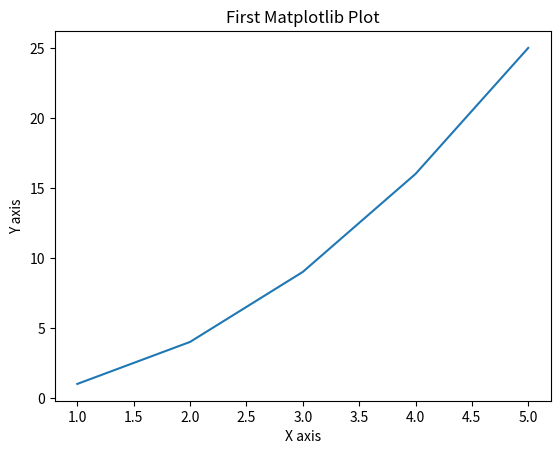

Generate this figure with matplotlib:
import matplotlib.pyplot as plt
import numpy as np

x = [1, 2, 3, 4, 5]
y = [1, 4, 9, 16, 25]

plt.plot(x, y)
plt.xlabel('X axis')
plt.ylabel('Y axis')
plt.title('First Matplotlib Plot')
plt.show()